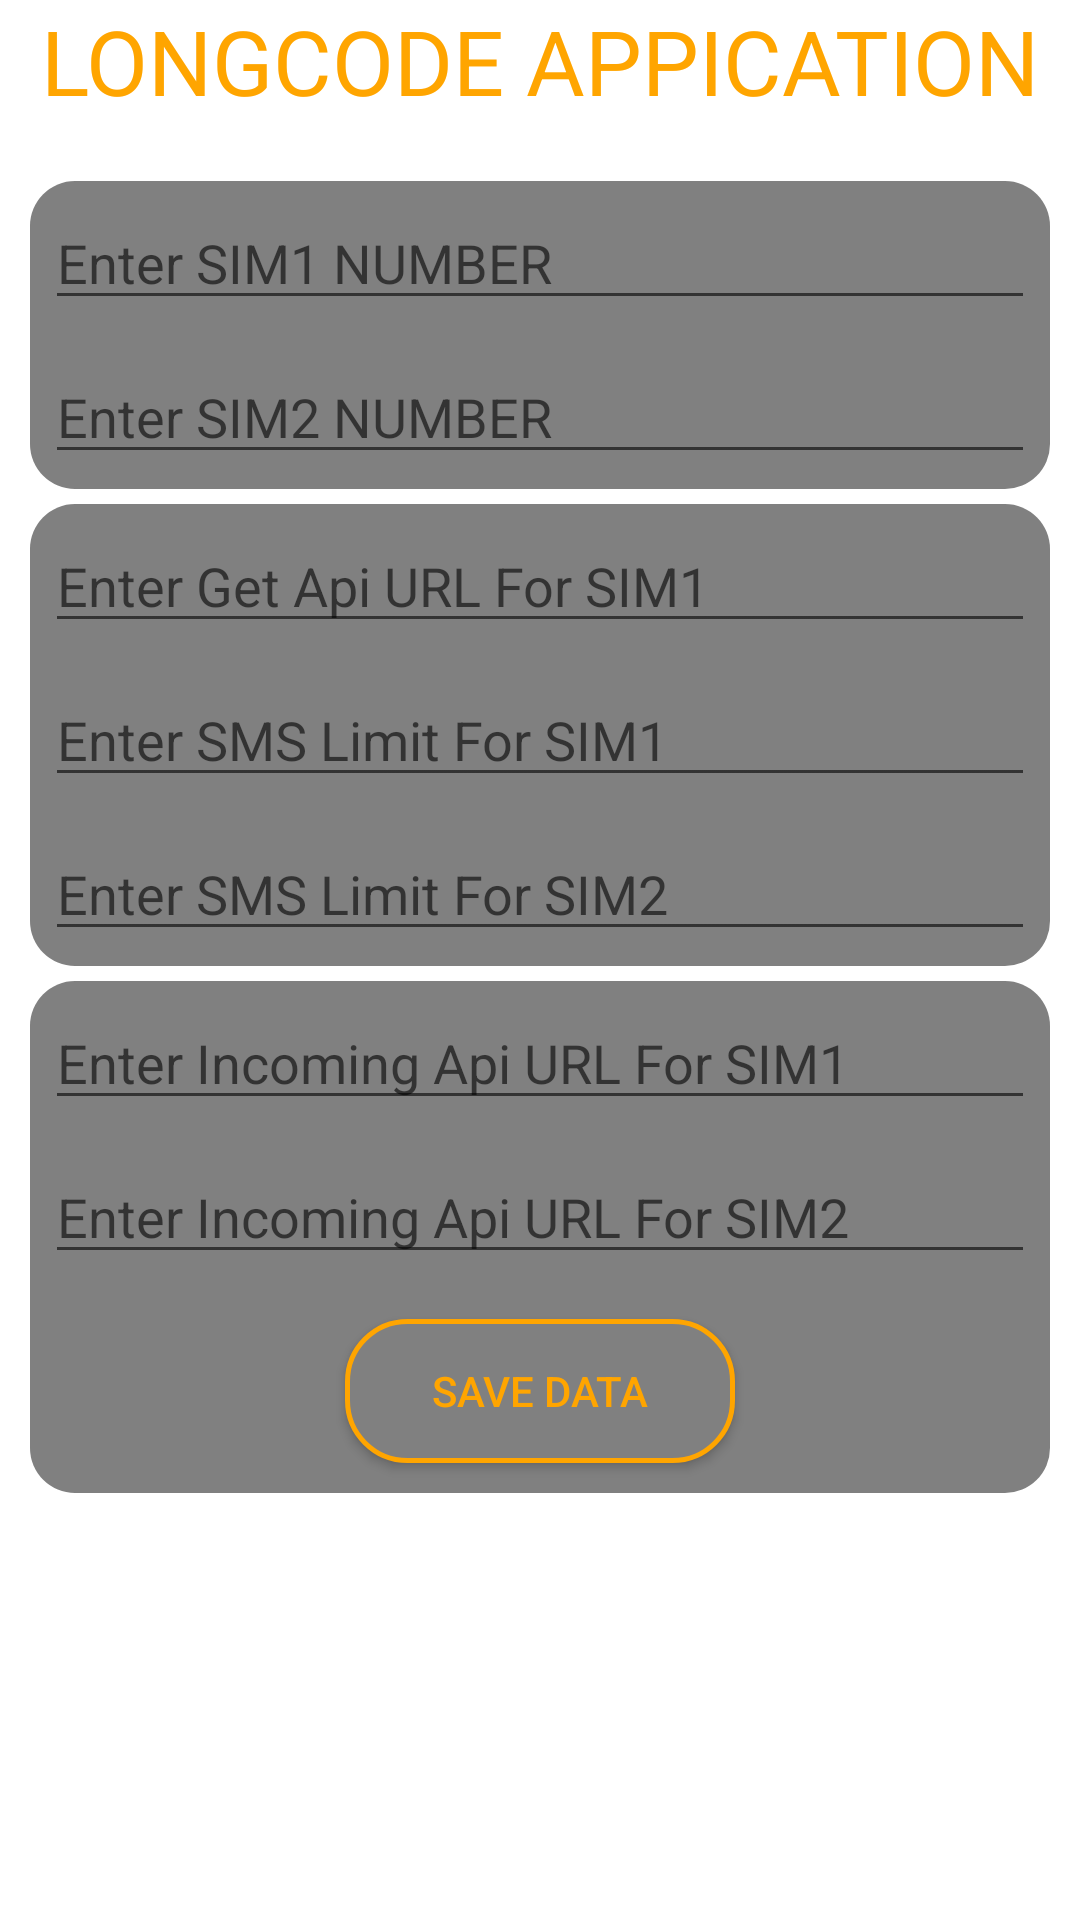

This screen was rendered from an Android layout file. Write that file and the resources it references.
<!-- AndroidManifest.xml: application theme AppTheme -->
<!-- res/layout/activity_main.xml -->
<?xml version="1.0" encoding="utf-8"?>
<RelativeLayout xmlns:android="http://schemas.android.com/apk/res/android"
    xmlns:app="http://schemas.android.com/apk/res-auto"
    xmlns:tools="http://schemas.android.com/tools"
    android:layout_width="match_parent"
    android:layout_height="match_parent"
    android:background="@color/white"
    tools:context=".MainActivity">

    <TextView
        android:id="@+id/simpleImageView"
        android:layout_width="match_parent"
        android:layout_height="wrap_content"
        android:text="LONGCODE APPICATION"
        android:textColor="@color/orange"
        android:textSize="30dp"
        android:textAlignment="center"></TextView>

    <LinearLayout
        android:id="@+id/first"
        android:layout_below="@+id/simpleImageView"
        android:layout_marginLeft="10dp"
        android:layout_marginRight="10dp"
        android:layout_marginTop="20dp"
        android:background="@drawable/layout_corners"
        android:layout_width="match_parent"
        android:layout_height="wrap_content"
        android:orientation="vertical">

    <EditText
        android:layout_margin="5dp"
        android:id="@+id/sim1number"
        android:layout_width="fill_parent"
        android:layout_height="wrap_content"
        android:hint="Enter SIM1 NUMBER"
        android:textColor="@color/black"
        android:inputType="textVisiblePassword"/>


    <EditText
        android:layout_margin="5dp"
        android:id="@+id/sim2number"
        android:layout_width="fill_parent"
        android:layout_height="wrap_content"
        android:hint="Enter SIM2 NUMBER"
        android:textColor="@color/black"
        android:inputType="textVisiblePassword"/>


    </LinearLayout>

    <LinearLayout
        android:id="@+id/second"
        android:layout_below="@+id/first"
        android:layout_marginLeft="10dp"
        android:layout_marginRight="10dp"
        android:layout_marginTop="5dp"
        android:layout_width="match_parent"
        android:layout_height="wrap_content"
        android:background="@drawable/layout_corners"
        android:orientation="vertical">

        <EditText
            android:layout_margin="5dp"
            android:id="@+id/outgoingapiforsmi1"
            android:layout_width="fill_parent"
            android:layout_height="wrap_content"
            android:hint="Enter Get Api URL For SIM1"
            android:textColor="@color/black"
            android:inputType="textVisiblePassword"/>

        <EditText
            android:layout_margin="5dp"
            android:id="@+id/smslimitforsim1"
            android:layout_width="fill_parent"
            android:layout_height="wrap_content"
            android:hint="Enter SMS Limit For SIM1"
            android:textColor="@color/black"
            android:inputType="textVisiblePassword"/>

        <EditText
            android:layout_margin="5dp"
            android:id="@+id/smslimitforsim2"
            android:layout_width="fill_parent"
            android:layout_height="wrap_content"
            android:hint="Enter SMS Limit For SIM2"
            android:textColor="@color/black"
            android:inputType="textVisiblePassword"/>


    </LinearLayout>

    <LinearLayout
        android:layout_below="@+id/second"
        android:layout_marginLeft="10dp"
        android:layout_marginRight="10dp"
        android:layout_marginTop="5dp"
        android:layout_width="match_parent"
        android:layout_height="wrap_content"
        android:background="@drawable/layout_corners"
        android:orientation="vertical">

        <EditText
            android:layout_margin="5dp"
            android:id="@+id/incomingapiforsim1"
            android:layout_width="fill_parent"
            android:layout_height="wrap_content"
            android:hint="Enter Incoming Api URL For SIM1"
            android:textColor="@color/black"
            android:inputType="textVisiblePassword"/>

        <EditText
            android:layout_margin="5dp"
            android:id="@+id/incomingapiforsim2"
            android:layout_width="fill_parent"
            android:layout_height="wrap_content"
            android:hint="Enter Incoming Api URL For SIM2"
            android:textColor="@color/black"
            android:inputType="textVisiblePassword"/>

        <Button
            android:id="@+id/SetData"
            android:layout_width="130dp"
            android:layout_gravity="center"
            android:layout_margin="10dp"
            android:layout_height="wrap_content"
            android:text="Save Data"
            android:textColor="@color/orange"
            android:background="@drawable/button_rounded"
            android:layout_marginBottom="20dp"
            android:onClick="SaveData"/>

    </LinearLayout>


</RelativeLayout>
<!-- resources referenced by this layout -->
<resources>
  <color name="black">#000000</color>
  <color name="orange">#FFA500</color>
  <color name="white">#ffffff</color>
  <!-- drawable button_rounded (drawable) -->
  <?xml version="1.0" encoding="utf-8"?>
  <shape xmlns:android="http://schemas.android.com/apk/res/android">
  
      <solid
          android:color="@color/grey"
          ></solid>
  
      <corners
          android:radius="20dp"
          ></corners>
  
      <stroke android:width="5px" android:color="@color/orange" />
  </shape>
  <!-- drawable layout_corners (drawable) -->
  <?xml version="1.0" encoding="utf-8"?>
  <shape xmlns:android="http://schemas.android.com/apk/res/android">
  
      <corners
          android:topLeftRadius="@dimen/text_size15dp"
          android:topRightRadius="@dimen/text_size15dp"
          android:radius="@dimen/text_size15dp"
          ></corners>
  
      <solid
          android:color="#808080"
          ></solid>
  
  </shape>
  <style name="AppTheme" parent="Theme.AppCompat.Light.NoActionBar">
          
          <item name="colorPrimary">@color/orange</item>
          <item name="colorPrimaryDark">@color/grey</item>
          <item name="colorAccent">@color/black</item>
      </style>
  <color name="grey">#808080</color>
  <dimen name="text_size15dp">15dp</dimen>
</resources>
